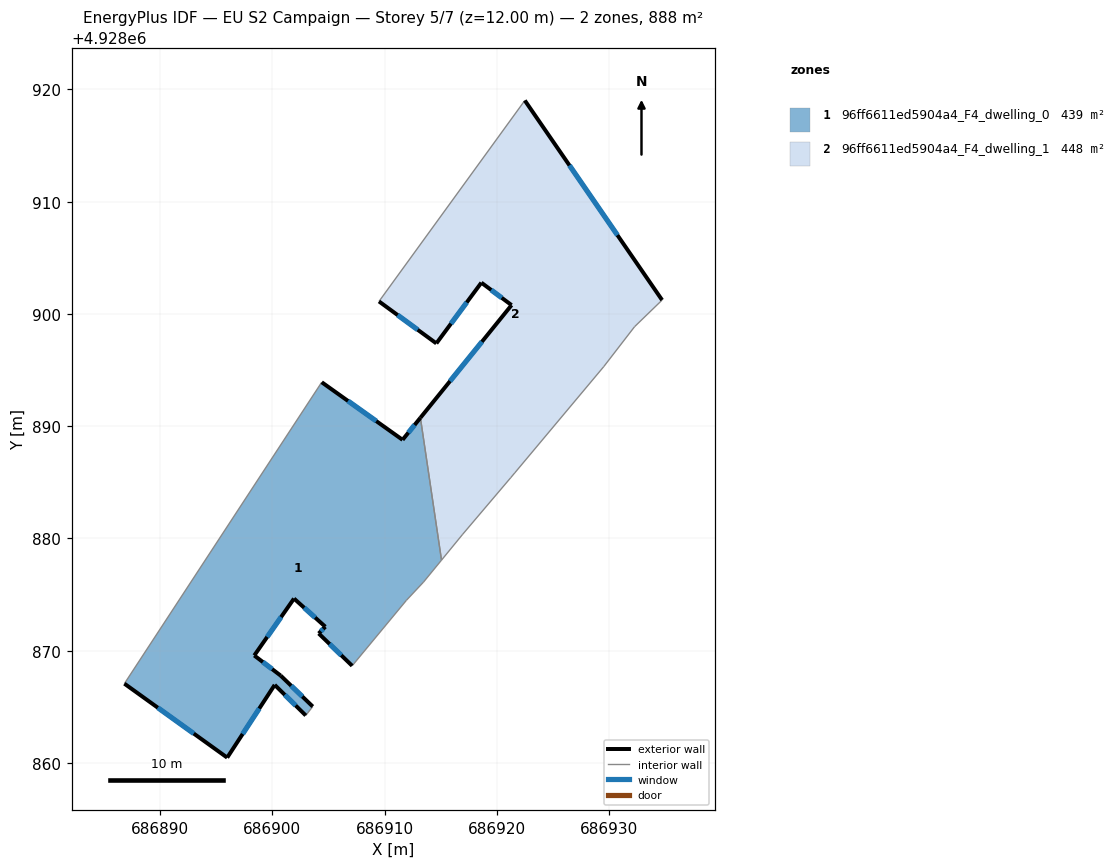
=== STOREY PLAN SPEC (per zone: floor XY polygon, exterior-wall plan segments, windows/doors) ===
zone 1: 96ff6611ed5904a4_F4_dwelling_0  (439.3 m²)
  floor: (686913.19, 4928890.75) (686915.07, 4928878.07) (686913.47, 4928876.11) (686911.95, 4928874.49) (686907.11, 4928868.65) (686904.13, 4928871.53) (686904.72, 4928872.13) (686901.93, 4928874.64) (686898.39, 4928869.57) (686900.75, 4928867.77) (686903.60, 4928865.02) (686902.97, 4928864.23) (686900.21, 4928866.95) (686895.98, 4928860.47) (686886.82, 4928867.07) (686904.40, 4928893.91) (686911.60, 4928888.78)
  exterior wall: (686904.13, 4928871.53) – (686907.11, 4928868.65)  [4.1 m]
    window: (686905.10, 4928870.60) – (686906.14, 4928869.59)  [1.5 m²]
  exterior wall: (686904.72, 4928872.13) – (686904.13, 4928871.53)  [0.8 m]
    window: (686904.53, 4928871.94) – (686904.32, 4928871.73)  [0.3 m²]
  exterior wall: (686901.93, 4928874.64) – (686904.72, 4928872.13)  [3.8 m]
    window: (686902.84, 4928873.83) – (686903.81, 4928872.95)  [1.4 m²]
  exterior wall: (686898.39, 4928869.57) – (686901.93, 4928874.64)  [6.2 m]
    window: (686899.54, 4928871.22) – (686900.78, 4928873.00)  [2.3 m²]
  exterior wall: (686900.75, 4928867.77) – (686898.39, 4928869.57)  [3.0 m]
    window: (686899.98, 4928868.36) – (686899.16, 4928868.99)  [1.1 m²]
  exterior wall: (686903.60, 4928865.02) – (686900.75, 4928867.77)  [4.0 m]
    window: (686902.67, 4928865.92) – (686901.68, 4928866.88)  [1.5 m²]
  exterior wall: (686900.21, 4928866.95) – (686902.97, 4928864.23)  [3.9 m]
    window: (686901.11, 4928866.07) – (686902.08, 4928865.12)  [1.4 m²]
  exterior wall: (686895.98, 4928860.47) – (686900.21, 4928866.95)  [7.7 m]
    window: (686897.35, 4928862.58) – (686898.83, 4928864.85)  [2.8 m²]
  exterior wall: (686886.82, 4928867.07) – (686895.98, 4928860.47)  [11.3 m]
    window: (686889.80, 4928864.92) – (686893.00, 4928862.62)  [4.1 m²]
  exterior wall: (686911.60, 4928888.78) – (686904.40, 4928893.91)  [8.8 m]
    window: (686909.26, 4928890.45) – (686906.74, 4928892.25)  [3.2 m²]
  exterior wall: (686913.19, 4928890.75) – (686911.60, 4928888.78)  [2.5 m]
    window: (686912.67, 4928890.11) – (686912.12, 4928889.42)  [0.9 m²]
  interior walls: 6
zone 2: 96ff6611ed5904a4_F4_dwelling_1  (448.4 m²)
  floor: (686922.49, 4928919.01) (686934.72, 4928901.23) (686932.27, 4928898.86) (686929.53, 4928895.31) (686921.60, 4928885.84) (686921.23, 4928885.40) (686916.96, 4928880.37) (686915.07, 4928878.07) (686913.19, 4928890.75) (686921.31, 4928900.78) (686918.62, 4928902.78) (686914.61, 4928897.37) (686909.50, 4928901.11)
  exterior wall: (686921.31, 4928900.78) – (686913.19, 4928890.75)  [12.9 m]
    window: (686918.67, 4928897.52) – (686915.83, 4928894.01)  [4.7 m²]
  exterior wall: (686918.62, 4928902.78) – (686921.31, 4928900.78)  [3.4 m]
    window: (686919.49, 4928902.13) – (686920.43, 4928901.43)  [1.2 m²]
  exterior wall: (686914.61, 4928897.37) – (686918.62, 4928902.78)  [6.7 m]
    window: (686915.91, 4928899.13) – (686917.31, 4928901.02)  [2.5 m²]
  exterior wall: (686909.50, 4928901.11) – (686914.61, 4928897.37)  [6.3 m]
    window: (686911.16, 4928899.90) – (686912.95, 4928898.59)  [2.3 m²]
  exterior wall: (686934.72, 4928901.23) – (686922.49, 4928919.01)  [21.6 m]
    window: (686930.74, 4928907.02) – (686926.47, 4928913.23)  [7.9 m²]
  interior walls: 8

=== DERIVED (storey summary) ===
Building: EU S2 Campaign
Storey: 5 of 7  (floor level z = 12.00 m)
Storey gross floor area: 887.7 m²
Zones on this storey: 2
  - 96ff6611ed5904a4_F4_dwelling_0: floor 439.3 m²; exterior wall 56.1 m (168.4 m²); 11 window(s) 20.6 m²; WWR 12.2%
  - 96ff6611ed5904a4_F4_dwelling_1: floor 448.4 m²; exterior wall 50.9 m (152.7 m²); 5 window(s) 18.7 m²; WWR 12.2%
Zone adjacency (shared interzone walls):
  - 96ff6611ed5904a4_F4_dwelling_0 ↔ 96ff6611ed5904a4_F4_dwelling_1